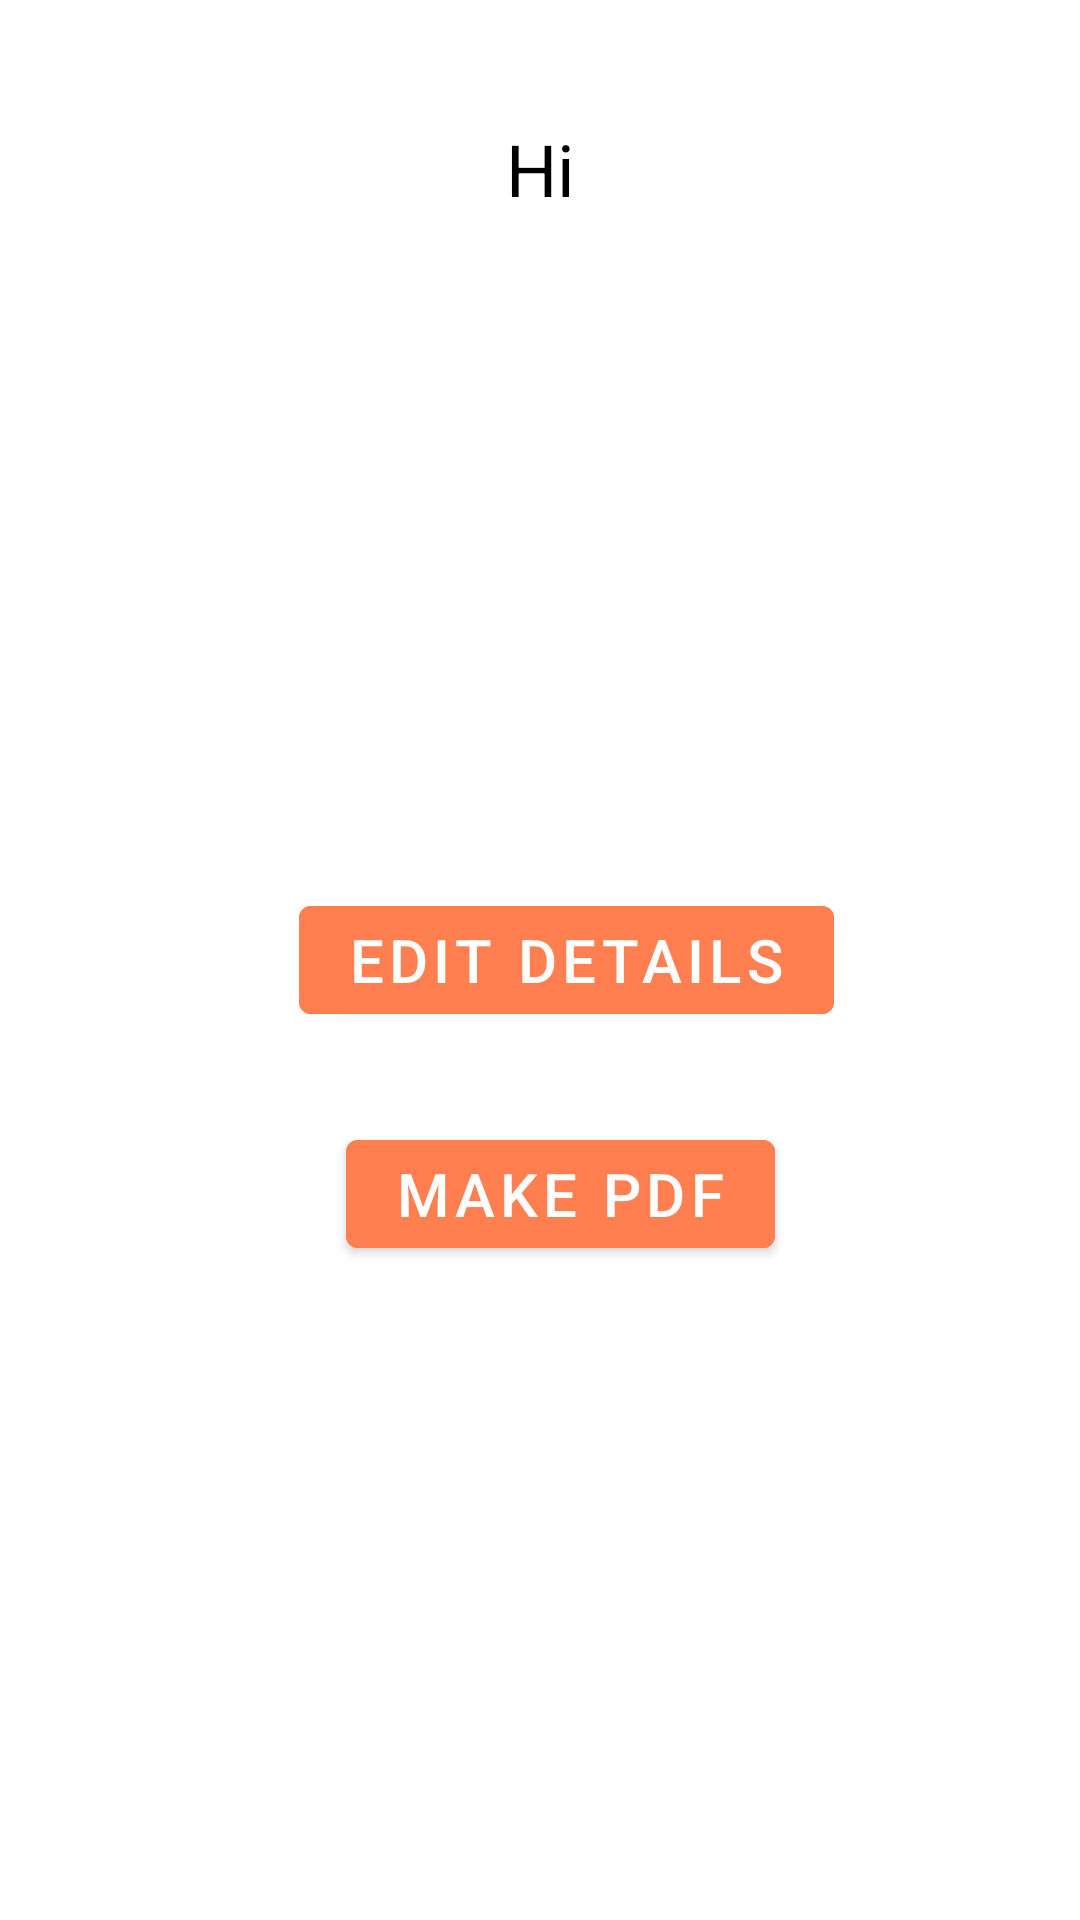

This screen was rendered from an Android layout file. Write that file and the resources it references.
<!-- AndroidManifest.xml: application theme AppTheme -->
<!-- res/layout/activity_view_pdf.xml -->
<?xml version="1.0" encoding="utf-8"?>
<androidx.constraintlayout.widget.ConstraintLayout xmlns:android="http://schemas.android.com/apk/res/android"
    xmlns:app="http://schemas.android.com/apk/res-auto"
    xmlns:tools="http://schemas.android.com/tools"
    android:layout_width="match_parent"
    android:layout_height="match_parent"
    tools:context=".ViewPDF">

    <com.google.android.material.button.MaterialButton
        android:id="@+id/makePdf"
        android:layout_width="wrap_content"
        android:layout_height="wrap_content"
        android:layout_marginTop="30dp"
        android:backgroundTint="@color/colorAccent"
        android:text="Make PDF"
        android:textColor="@android:color/white"
        android:textSize="20sp"
        app:layout_constraintEnd_toEndOf="@+id/editDetails"
        app:layout_constraintHorizontal_bias="0.448"
        app:layout_constraintStart_toStartOf="@+id/editDetails"
        app:layout_constraintTop_toBottomOf="@+id/editDetails" />

    <com.google.android.material.button.MaterialButton
        android:id="@+id/editDetails"
        android:layout_width="wrap_content"
        android:layout_height="wrap_content"
        android:backgroundTint="@color/colorAccent"
        android:text="Edit Details"
        android:textColor="@android:color/white"
        android:textSize="20sp"
        app:layout_constraintBottom_toBottomOf="parent"
        app:layout_constraintEnd_toEndOf="parent"
        app:layout_constraintHorizontal_bias="0.549"
        app:layout_constraintStart_toStartOf="parent"
        app:layout_constraintTop_toTopOf="parent" />

    <TextView
        android:id="@+id/nameText"
        android:layout_width="wrap_content"
        android:layout_height="wrap_content"
        android:layout_marginTop="40dp"
        android:text="Hi"
        android:textColor="@android:color/black"
        android:textSize="24sp"
        app:layout_constraintEnd_toEndOf="parent"
        app:layout_constraintStart_toStartOf="parent"
        app:layout_constraintTop_toTopOf="parent" />


</androidx.constraintlayout.widget.ConstraintLayout>
<!-- resources referenced by this layout -->
<resources>
  <color name="colorAccent">#FF7F50</color>
  <style name="AppTheme" parent="Theme.MaterialComponents.Light.NoActionBar">
          
          <item name="colorPrimary">@color/colorPrimary</item>
          <item name="colorPrimaryDark">@color/colorPrimaryDark</item>
          <item name="colorAccent">@color/colorAccent</item>
          <item name="android:windowLightStatusBar" tools:targetApi="m">true</item>
          <item name="android:statusBarColor">@color/colorAccent</item>
      </style>
  <color name="colorPrimary">#FFFFFF</color>
  <color name="colorPrimaryDark">#FFFFFF</color>
</resources>
